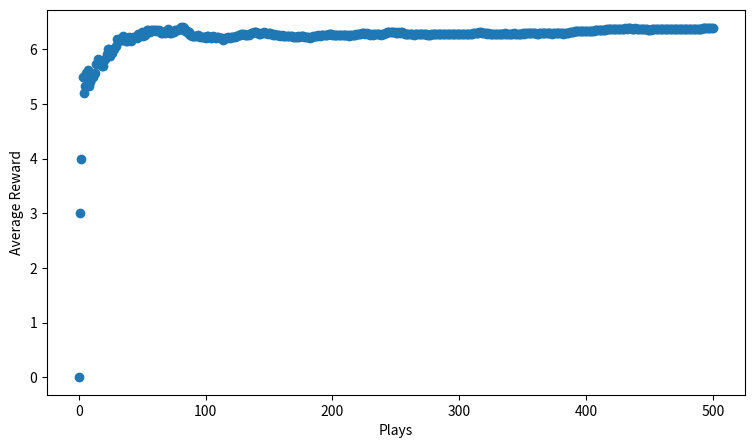

Write the Python code that produced this figure.
#! -*- coding:utf-8 -*-
import logging
import numpy as np
from scipy import stats
import random
import matplotlib.pyplot as plt


# Setting logging & logging format
LOGGING_FORMAT = "%(asctime)s %(levelname)s: %(message)s"
DATE_FORMAT = r"%Y%m%d %H:%M:%S"
logging.basicConfig(level = logging.INFO, format = LOGGING_FORMAT, datefmt = DATE_FORMAT)

# plot setting
fig, ax = plt.subplots(1,1)
ax.set_xlabel("Plays")
ax.set_ylabel("Average Reward")
fig.set_size_inches(9,5)

# ---------- Multi-arm bandit ---------- #

# ----- 利用 softmax 解決多臂拉霸機問題 ----- #
def main(probs, record, rewards):
    for i in range(500):
        p = softmax(record[:,1], tau = 0.7) # 根據每個動作的價值計算出相應的機率值
        choice = np.random.choice(np.arange(n),p = p) #根據p陣列中的機率分佈隨機選擇一個動作
        r = get_reward(probs[choice]) # 取得此次遊戲會得到的獎金
        record = update_record(record, choice, r) # 更新record陣列中與該拉霸機號碼對應的遊戲次數和平均獎金
        mean_reward = ((i + 1) * rewards[-1] + r)/(i + 2) #計算最新的總體平均獎金
        rewards.append(mean_reward) # 記錄到rewards串列
    return rewards

def softmax(av, tau = 1.12): # av 即動作價值陣列，tau 即溫度參數（預設值=1.12）
    softm = (np.exp(av / tau) / np.sum(np.exp(av / tau)))
    return softm

def get_reward(prob): # prob 為某臺拉霸機的中獎率，注意 prob 和之前的 probs 不同，probs是所有拉霸機的中獎率構成的陣列
    """
    把中獎率轉成中獎金額
    """
    reward = 0
    for i in range(10): 	
        if random.random() < prob: # 編註：因為 random() 會產生均勻分佈的亂數，所以在 10 次迴圈中，產生的亂數值小於 prob 的次數會正比於 prob 的大小
            reward += 1 # 若隨機產生的數字小於中獎率，就把 reward 加1
    return reward # 傳回 reward 值(存有本次遊戲中開出的獎金)

def update_record(record, action, r):
    """
    更新 record 內容
    """
    r_ave = (record[action, 0] * record[action, 1] + r) / (record[action, 0] + 1) # 算出新的平均值
    record[action,0] += 1 # action 號機台的拉桿次數加1
    record[action,1] = r_ave # 更新該機台的平均獎金
    return record

def get_best_arm(record):
    """
    找出最佳動作
    """
    arm_index = np.argmax(record[:, 1])
    return arm_index

if __name__ == "__main__":
    n = 10 # 設定拉霸機的數量
    probs = np.random.rand(n) # 隨機設定不同拉霸機的中獎率（0～1之間）
    record = np.zeros((10,2)) # 10 個拉霸機個別的拉桿次數(n) 及目前平均金額
    rewards = [0]

    rewards = main(probs, record, rewards)
    ax.scatter(np.arange(len(rewards)), rewards)
    plt.show()
